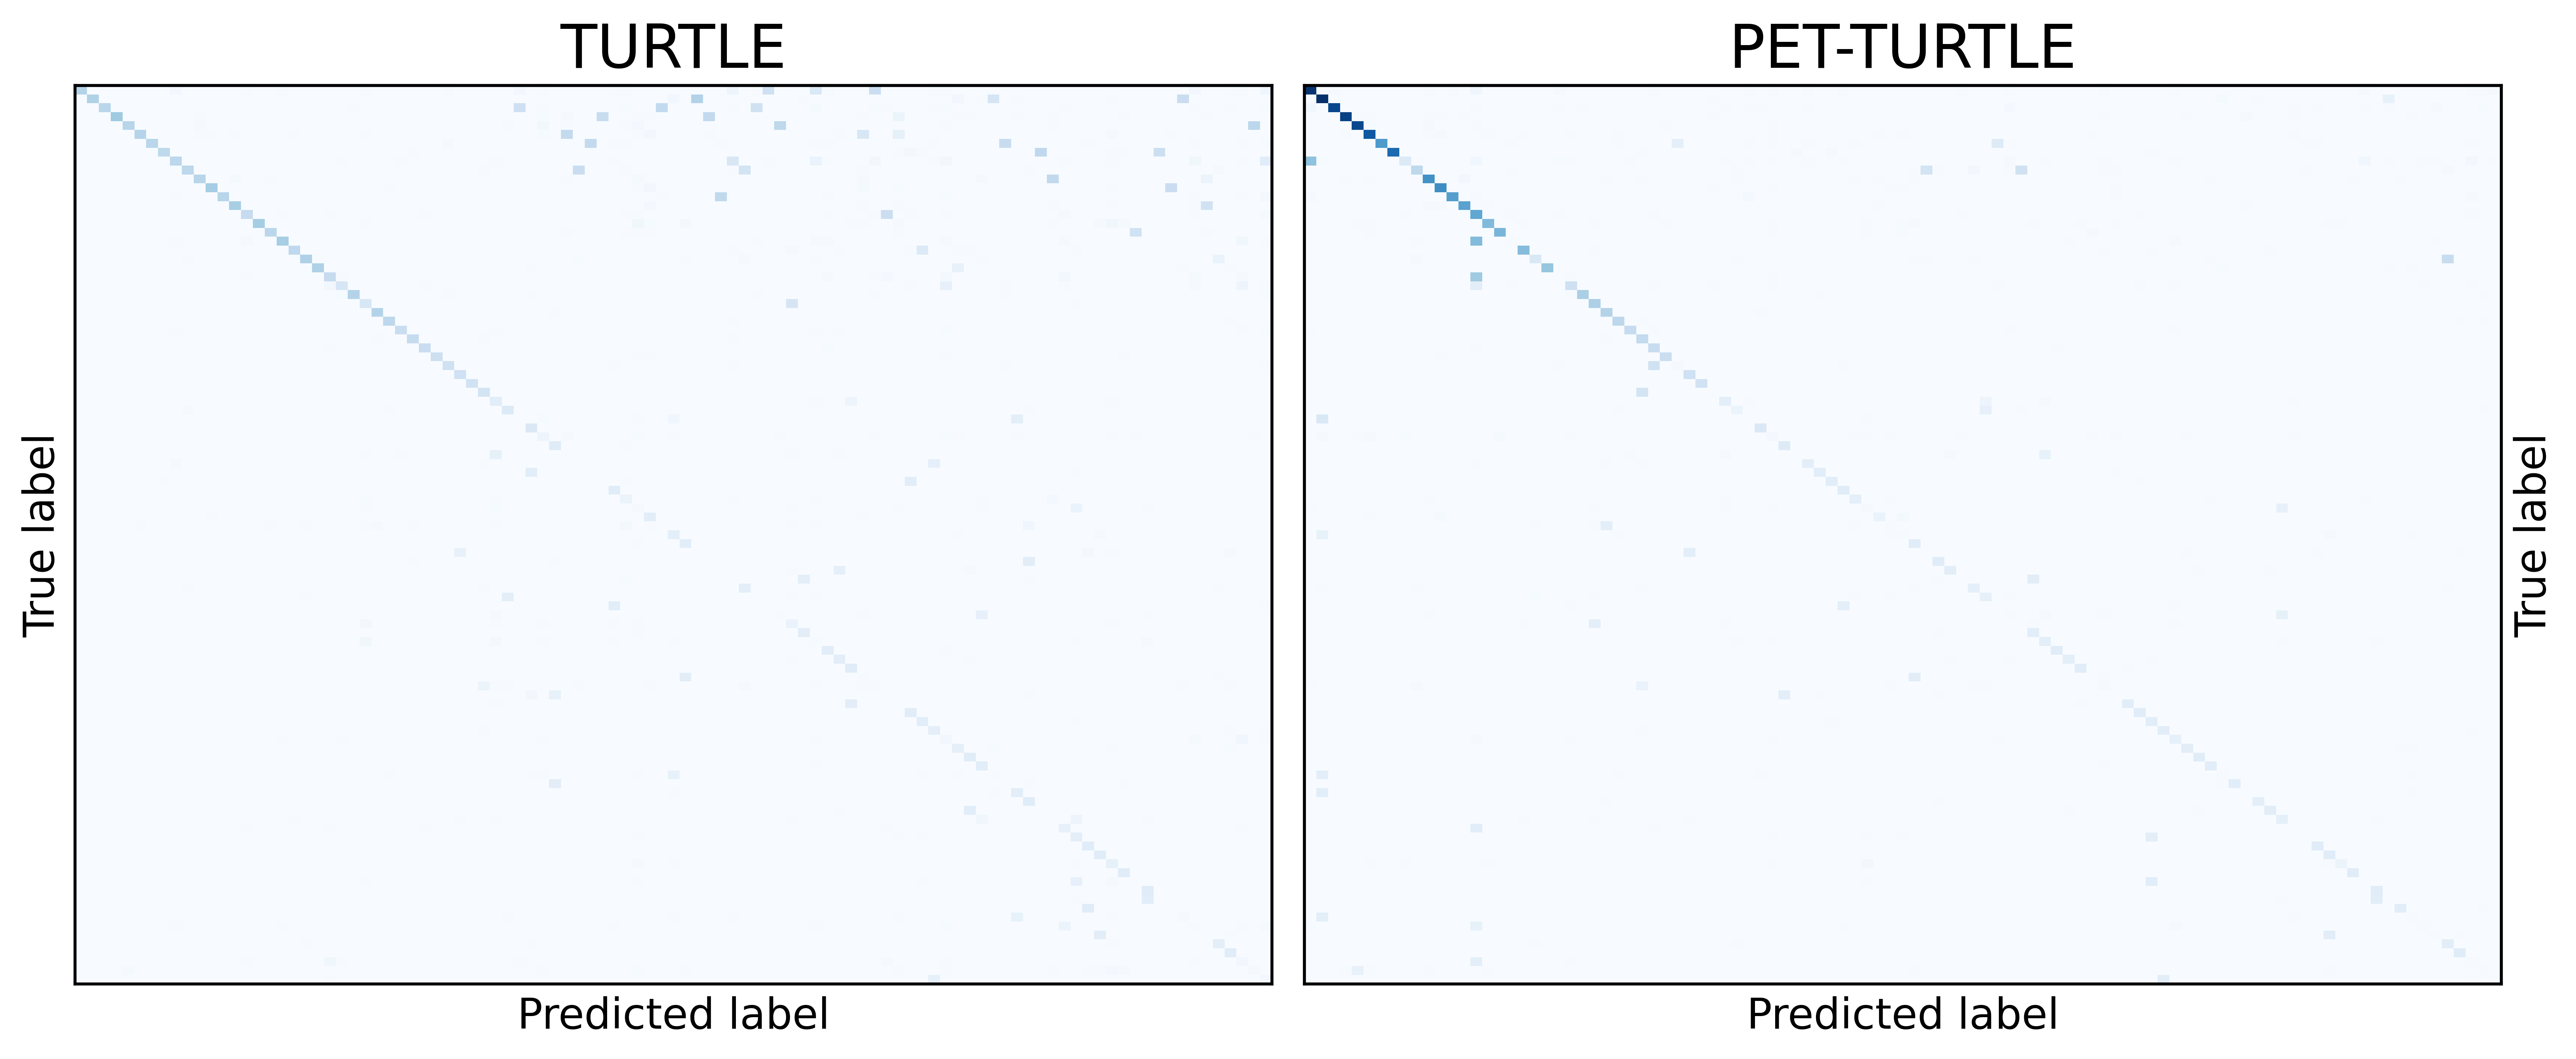

Write the Python code that produced this figure.
import numpy as np
import seaborn as sns
import pandas as pd
import matplotlib.pyplot as plt

def plot_two_heatmaps():
    fig, axes = plt.subplots(1, 2, figsize=(12, 5))
    C = 101
    labels = np.arange(0, C)
    cm_turtle = np.load("/home/javier/Desktop/turtle/figures/turtle_food101lt_confusion.npy")
    cm_pet = np.load("/home/javier/Desktop/turtle/figures/turtlepet_food101lt_confusion.npy")
    vmax = max(cm_turtle.max(), cm_pet.max())
    vmin = min(cm_turtle.min(), cm_pet.min())

    color = "Blues"
    # First heatmap
    sns.heatmap(
        pd.DataFrame(cm_turtle, index=labels, columns=labels),
        annot=False,
        fmt='d',
        cmap=color,
        cbar=False,
        vmax=vmax,
        vmin=vmin,
        linewidths=0,
        linecolor='gray',
        ax=axes[0]
    )
    axes[0].set_yticks([])
    axes[0].set_xticks([])
    axes[0].set_ylabel('True label',fontsize=14)
    axes[0].set_xlabel('Predicted label',fontsize=14)
    
    axes[0].set_title("TURTLE", fontsize=20)
    
    # Second heatmap
    sns.heatmap(
        pd.DataFrame(cm_pet, index=labels, columns=labels),
        annot=False,
        fmt='d',
        cmap=color,
        cbar=False,
        linewidths=0,
        linecolor='gray',
        ax=axes[1],
        vmax=vmax,
        vmin=vmin,
    )
    axes[1].set_yticks([])
    axes[1].set_xticks([])
    axes[1].set_ylabel('True label', fontsize=14)
    axes[1].yaxis.set_label_position('right')
    axes[1].set_xlabel('Predicted label', fontsize=14)
    axes[1].set_title("PET-TURTLE", fontsize=20)

    for spine in axes[0].spines.values():
        spine.set_visible(True)
        spine.set_linewidth(1)

    for spine in axes[1].spines.values():
        spine.set_visible(True)
        spine.set_linewidth(1)

    plt.tight_layout()
    plt.savefig("figures/confusion.png", bbox_inches='tight', dpi=600)
    plt.close()


plot_two_heatmaps()
